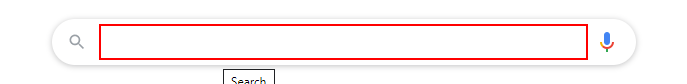
Task: Robot which suggest clothing based on temprature at your location
Workflow: Main

Step 1: type "[city+" weather in fahrenheit"]" into the text box 'q'

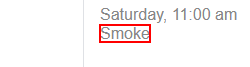
Step 2: get-text from the element 'wob_dc'

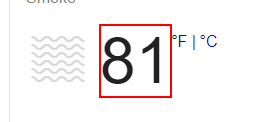
Step 3: get-text from the element 'wob_tm'